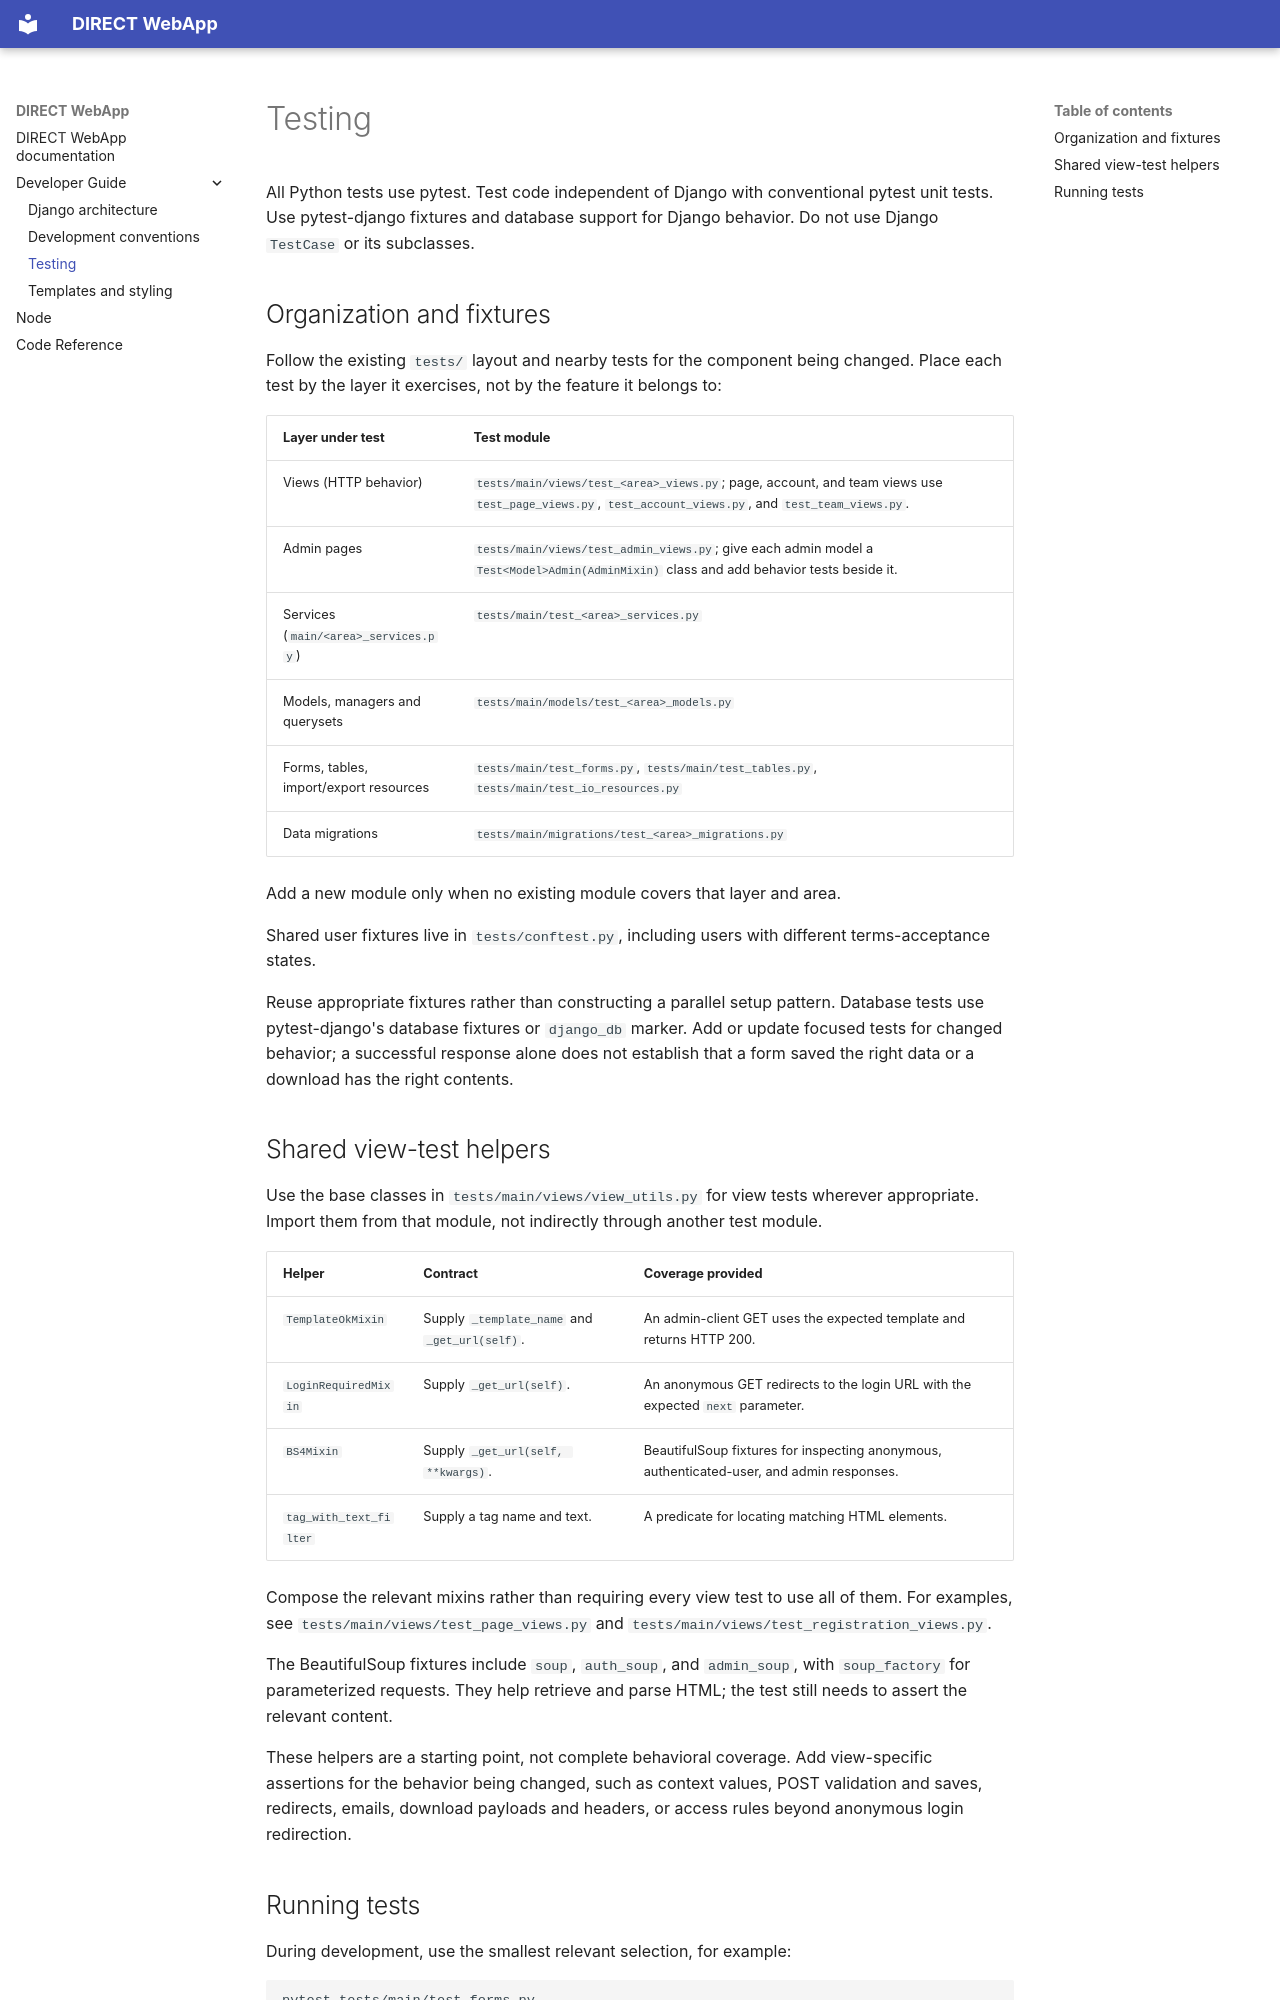

repository: direct-framework/direct-webapp · page: dev-guide/testing/index.html · generator: mkdocs

# Testing

All Python tests use pytest. Test code independent of Django with conventional
pytest unit tests. Use pytest-django fixtures and database support for Django
behavior. Do not use Django `TestCase` or its subclasses.

## Organization and fixtures

Follow the existing `tests/` layout and nearby tests for the component being
changed. Place each test by the layer it exercises, not by the feature it
belongs to:

| Layer under test | Test module |
| --- | --- |
| Views (HTTP behavior) | `tests/main/views/test_<area>_views.py`; page, account, and team views use `test_page_views.py`, `test_account_views.py`, and `test_team_views.py`. |
| Admin pages | `tests/main/views/test_admin_views.py`; give each admin model a `Test<Model>Admin(AdminMixin)` class and add behavior tests beside it. |
| Services (`main/<area>_services.py`) | `tests/main/test_<area>_services.py` |
| Models, managers and querysets | `tests/main/models/test_<area>_models.py` |
| Forms, tables, import/export resources | `tests/main/test_forms.py`, `tests/main/test_tables.py`, `tests/main/test_io_resources.py` |
| Data migrations | `tests/main/migrations/test_<area>_migrations.py` |

Add a new module only when no existing module covers that layer and area.

Shared user fixtures live in `tests/conftest.py`, including users with
different terms-acceptance states.

Reuse appropriate fixtures rather than constructing a parallel setup pattern.
Database tests use pytest-django's database fixtures or `django_db` marker.
Add or update focused tests for changed behavior; a successful response alone
does not establish that a form saved the right data or a download has the right
contents.

## Shared view-test helpers

Use the base classes in `tests/main/views/view_utils.py` for view tests wherever
appropriate. Import them from that module, not indirectly through another test
module.

| Helper | Contract | Coverage provided |
| --- | --- | --- |
| `TemplateOkMixin` | Supply `_template_name` and `_get_url(self)`. | An admin-client GET uses the expected template and returns HTTP 200. |
| `LoginRequiredMixin` | Supply `_get_url(self)`. | An anonymous GET redirects to the login URL with the expected `next` parameter. |
| `BS4Mixin` | Supply `_get_url(self, **kwargs)`. | BeautifulSoup fixtures for inspecting anonymous, authenticated-user, and admin responses. |
| `tag_with_text_filter` | Supply a tag name and text. | A predicate for locating matching HTML elements. |

Compose the relevant mixins rather than requiring every view test to use all of
them. For examples, see `tests/main/views/test_page_views.py` and
`tests/main/views/test_registration_views.py`.

The BeautifulSoup fixtures include `soup`, `auth_soup`, and `admin_soup`, with
`soup_factory` for parameterized requests. They help retrieve and parse HTML;
the test still needs to assert the relevant content.

These helpers are a starting point, not complete behavioral coverage. Add
view-specific assertions for the behavior being changed, such as context values,
POST validation and saves, redirects, emails, download payloads and headers, or
access rules beyond anonymous login redirection.
